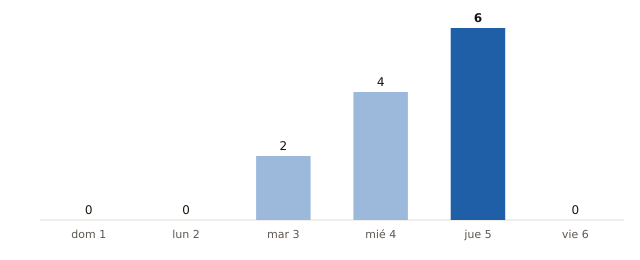

The data file committed next to this chart (first rows):
fecha, municipios_prob_90_o_mas
2026-11-01, 0
2026-11-02, 0
2026-11-03, 2
2026-11-04, 4
2026-11-05, 6
2026-11-06, 0
